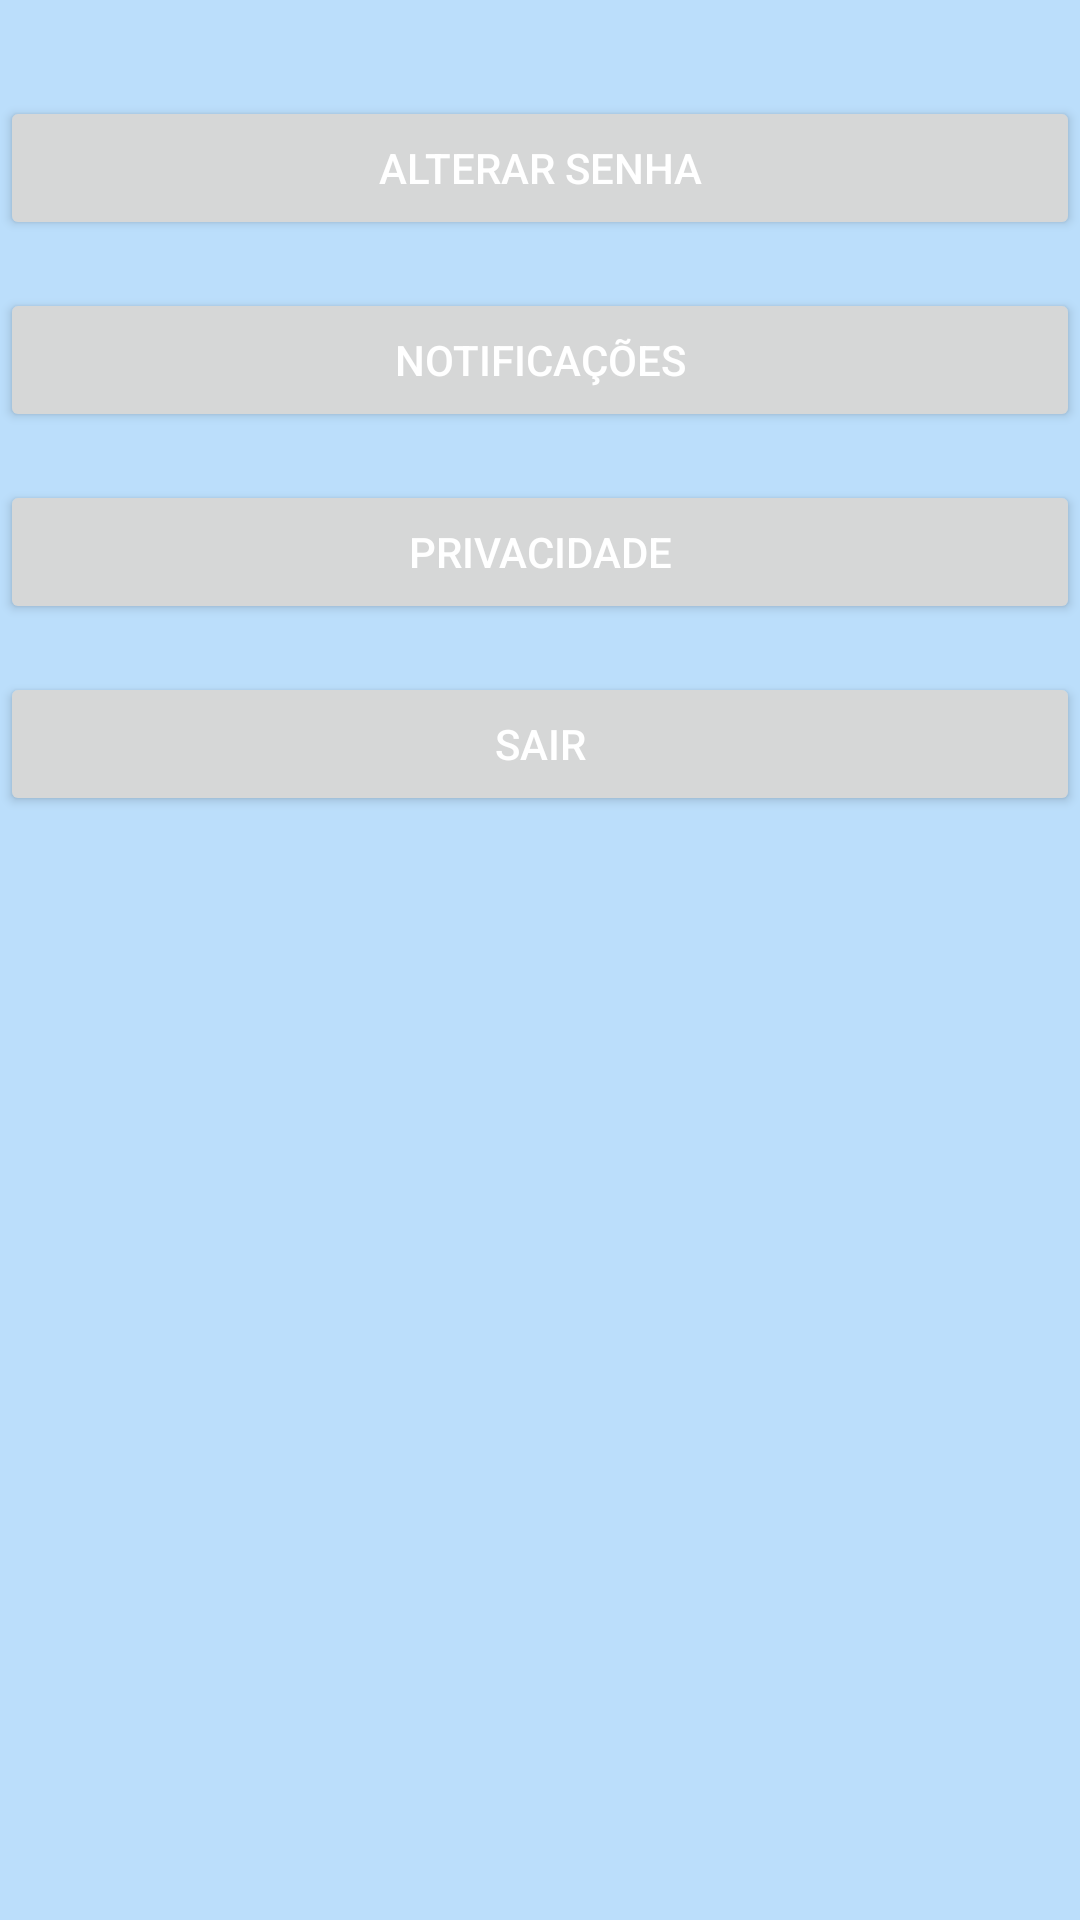

Write the Android layout XML for this screen, with the resource values it uses.
<!-- AndroidManifest.xml: application theme Theme.QuizAedes -->
<!-- res/layout/activity_tela_de_configuracoes.xml -->
<?xml version="1.0" encoding="utf-8"?>
<androidx.constraintlayout.widget.ConstraintLayout xmlns:android="http://schemas.android.com/apk/res/android"
    xmlns:app="http://schemas.android.com/apk/res-auto"
    xmlns:tools="http://schemas.android.com/tools"
    android:id="@+id/main"
    android:layout_width="match_parent"
    android:layout_height="match_parent"
    tools:context=".view.TelaDeConfiguracoes">

    
    <Button
        android:id="@+id/btnAlterarSenha"
        android:layout_width="0dp"
        android:layout_height="wrap_content"
        android:text="Alterar Senha"
        app:layout_constraintTop_toTopOf="parent"
        app:layout_constraintStart_toStartOf="parent"
        app:layout_constraintEnd_toEndOf="parent"
        android:layout_marginTop="32dp" />

    
    <Button
        android:id="@+id/btnNotificacoes"
        android:layout_width="0dp"
        android:layout_height="wrap_content"
        android:text="Notificações"
        app:layout_constraintTop_toBottomOf="@id/btnAlterarSenha"
        app:layout_constraintStart_toStartOf="parent"
        app:layout_constraintEnd_toEndOf="parent"
        android:layout_marginTop="16dp" />

    
    <Button
        android:id="@+id/btnPrivacidade"
        android:layout_width="0dp"
        android:layout_height="wrap_content"
        android:text="Privacidade"
        app:layout_constraintTop_toBottomOf="@id/btnNotificacoes"
        app:layout_constraintStart_toStartOf="parent"
        app:layout_constraintEnd_toEndOf="parent"
        android:layout_marginTop="16dp" />

    
    <Button
        android:id="@+id/btnSairConta"
        android:layout_width="0dp"
        android:layout_height="wrap_content"
        android:text="Sair"
        app:layout_constraintTop_toBottomOf="@id/btnPrivacidade"
        app:layout_constraintStart_toStartOf="parent"
        app:layout_constraintEnd_toEndOf="parent"
        android:layout_marginTop="16dp" />

</androidx.constraintlayout.widget.ConstraintLayout>
<!-- resources referenced by this layout -->
<resources>
  <style name="Theme.QuizAedes" parent="Theme.MaterialComponents.DayNight.DarkActionBar">
          
          <item name="colorPrimary">@color/primaryColor</item>
          <item name="colorPrimaryDark">@color/primaryColorDark</item>
          <item name="colorSecondary">@color/secondaryColor</item>
  
          
          <item name="android:colorBackground">@color/secondaryColor</item>
  
          
          <item name="android:textColor">@color/textColorPrimary</item>
      </style>
  <color name="primaryColor">#1976D2</color>
  <color name="primaryColorDark">#004BA0</color>
  <color name="secondaryColor">#BBDEFB</color>
  <color name="textColorPrimary">#FFFFFF</color>
</resources>
